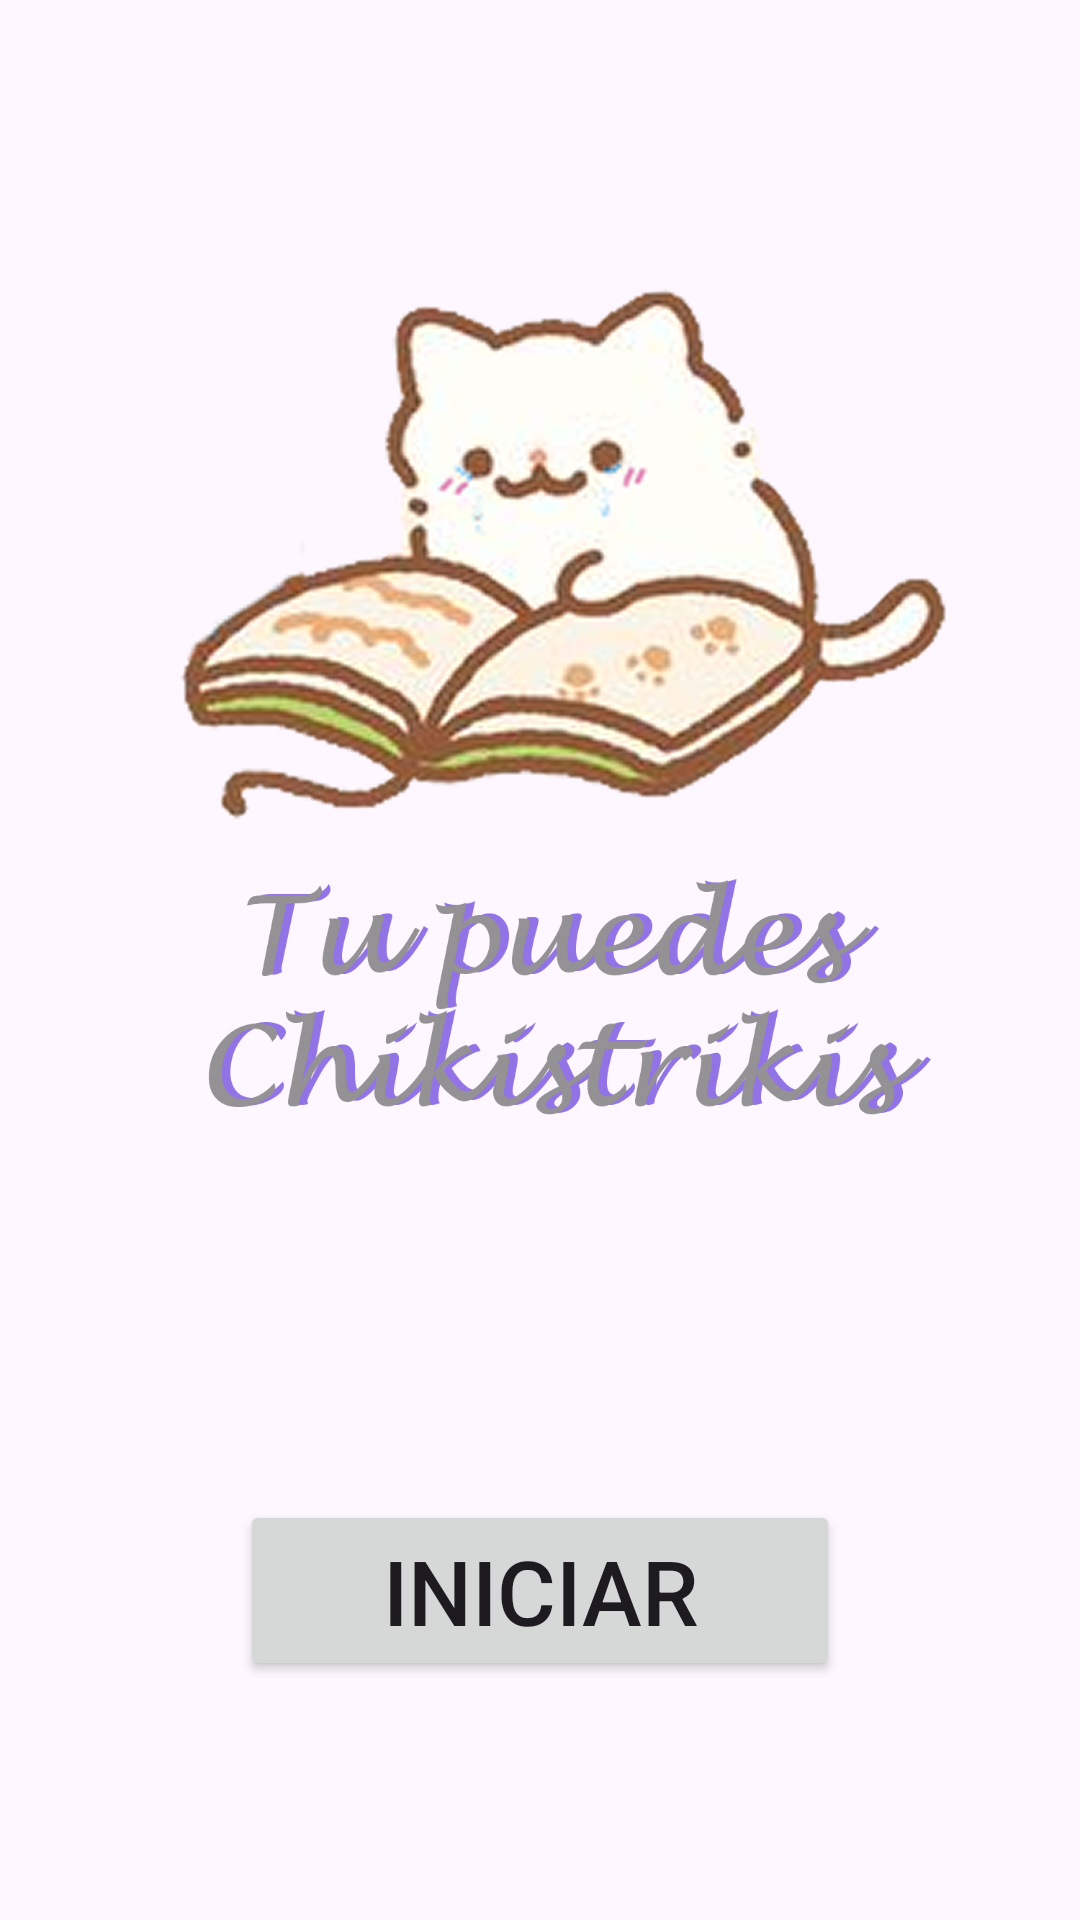

Layout XML and referenced resources for this Android screen:
<!-- AndroidManifest.xml: application theme Theme.Tareas2 -->
<!-- res/layout/activity_bienvenido.xml -->
<?xml version="1.0" encoding="utf-8"?>
<LinearLayout xmlns:android="http://schemas.android.com/apk/res/android"
    xmlns:app="http://schemas.android.com/apk/res-auto"
    xmlns:tools="http://schemas.android.com/tools"
    android:id="@+id/main"
    android:layout_width="match_parent"
    android:layout_height="match_parent"
    tools:context=".view.BienvenidoActivity"
    android:orientation="vertical">



        <ImageView
            android:id="@+id/imageView"
            android:layout_height="500dp"
            android:layout_width="wrap_content"
            app:srcCompat="@drawable/logo3" />

        <Button
            android:id="@+id/button"
            android:layout_width="200dp"
            android:layout_gravity="center"
            android:layout_height="wrap_content"
            android:text="Iniciar"
            android:textSize="30dp"/>
    </LinearLayout>
<!-- resources referenced by this layout -->
<resources>
  <!-- drawable logo3: png bitmap (drawable, 684601 bytes) -->
  <style name="Theme.Tareas2" parent="Base.Theme.Tareas2" />
  <style name="Base.Theme.Tareas2" parent="Theme.Material3.DayNight.NoActionBar">
          
          
      </style>
</resources>
